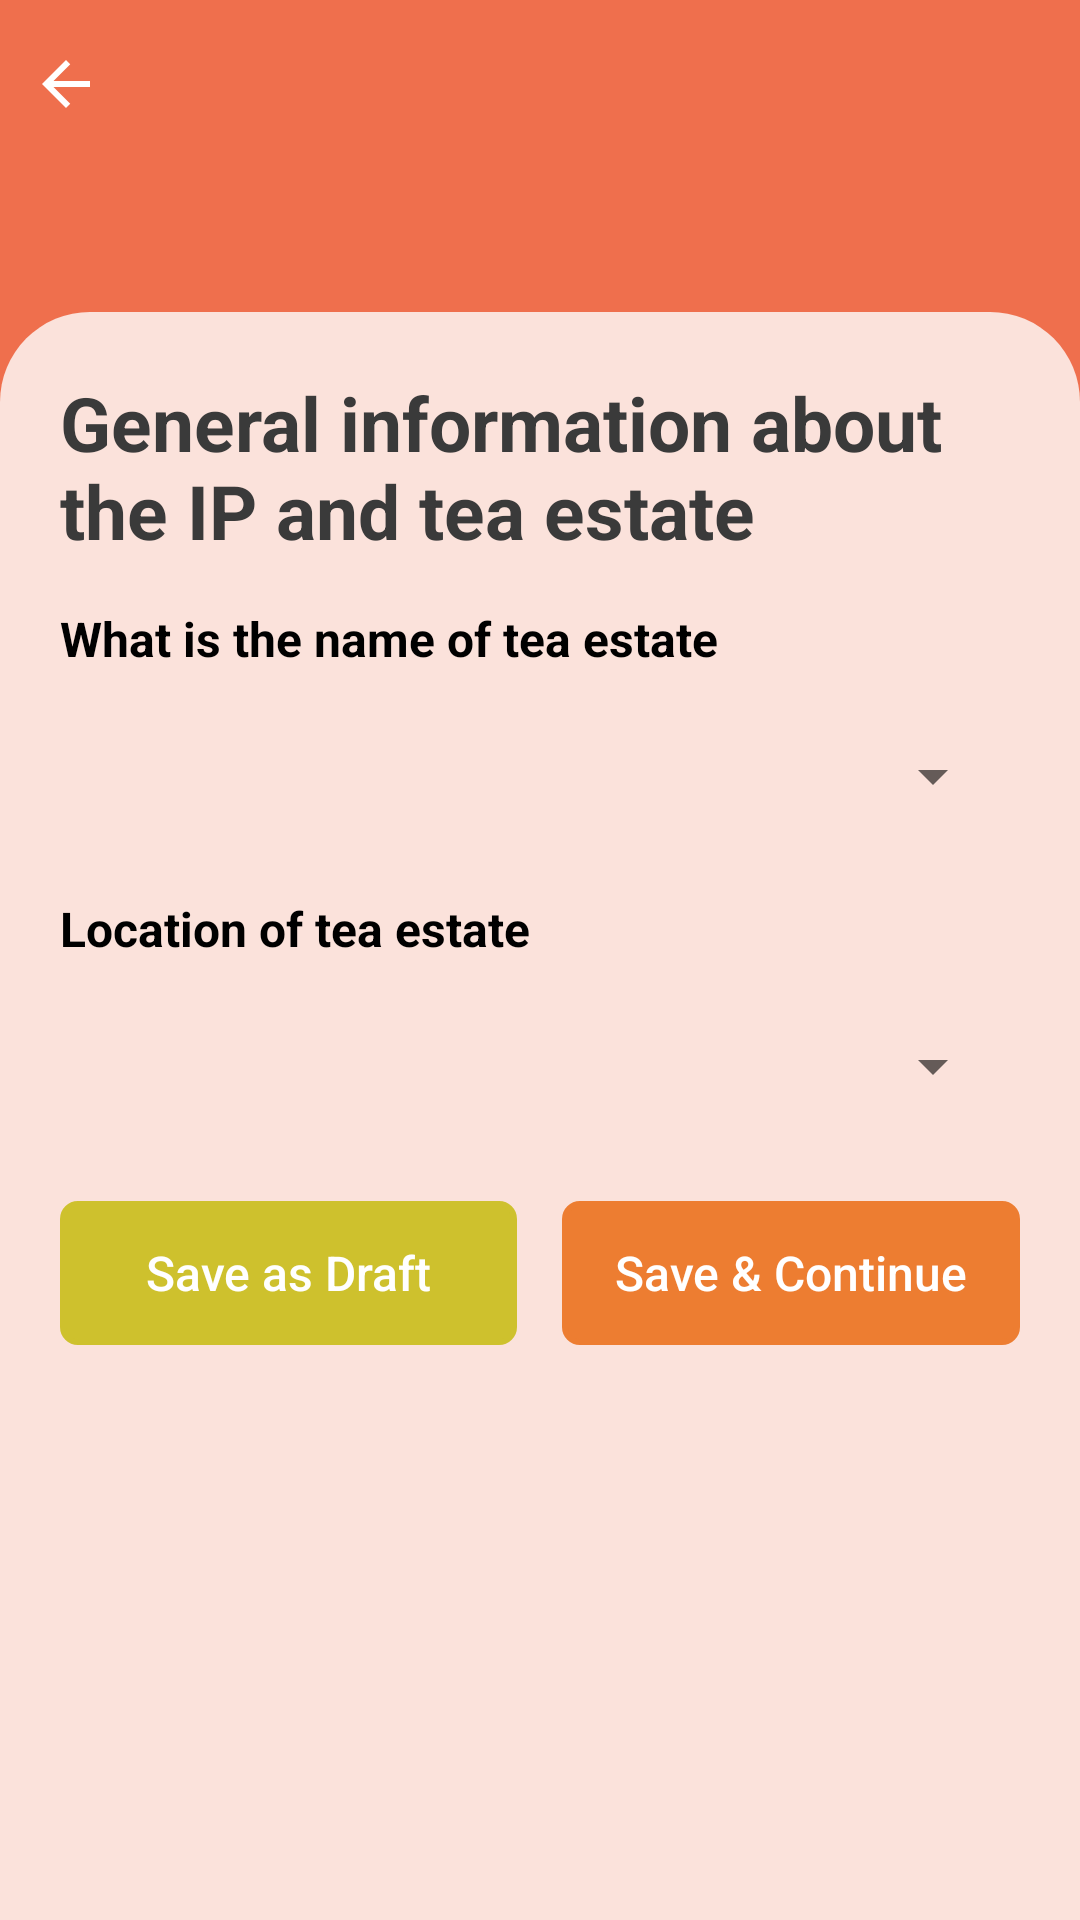

Reconstruct the res/layout file that produces this screen, plus the resources it refers to.
<!-- AndroidManifest.xml: application theme AppTheme -->
<!-- res/layout/activity_spinner.xml -->
<?xml version="1.0" encoding="utf-8"?>
<layout xmlns:android="http://schemas.android.com/apk/res/android"
    xmlns:app="http://schemas.android.com/apk/res-auto"
    xmlns:tools="http://schemas.android.com/tools">

    <androidx.constraintlayout.widget.ConstraintLayout
        android:layout_width="match_parent"
        android:layout_height="match_parent"
        android:background="@color/colorAccent">

        <androidx.constraintlayout.widget.ConstraintLayout
            android:id="@+id/include"
            android:layout_width="match_parent"
            android:layout_height="?android:attr/actionBarSize"
            android:background="@android:color/transparent"
            android:padding="@dimen/margin_5dp"
            app:layout_constraintEnd_toEndOf="parent"
            app:layout_constraintHorizontal_bias="0.0"
            app:layout_constraintStart_toStartOf="parent"
            app:layout_constraintTop_toTopOf="parent">

            <androidx.appcompat.widget.AppCompatImageView
                android:id="@+id/ivBack"
                android:layout_width="wrap_content"
                android:layout_height="wrap_content"
                android:layout_marginStart="@dimen/margin_5dp"
                android:src="@drawable/ic_arrow_back_black_24dp"
                android:tint="@color/white"
                app:layout_constraintBottom_toBottomOf="parent"
                app:layout_constraintStart_toStartOf="parent"
                app:layout_constraintTop_toTopOf="parent" />


        </androidx.constraintlayout.widget.ConstraintLayout>

        <androidx.appcompat.widget.AppCompatTextView
            android:id="@+id/walletBalance"
            android:layout_width="0dp"
            android:layout_height="wrap_content"
            android:gravity="center"
            android:text="@string/app_wallet_balance"
            android:textColor="@color/white"
            android:textSize="@dimen/margin_14dp"
            android:visibility="gone"
            app:layout_constraintEnd_toEndOf="parent"
            app:layout_constraintStart_toStartOf="parent"
            app:layout_constraintTop_toBottomOf="@+id/include" />


        <androidx.appcompat.widget.AppCompatTextView
            android:id="@+id/tvWtran_amount"
            android:layout_width="0dp"
            android:layout_height="wrap_content"
            android:gravity="center"
            android:text=""
            android:textColor="@color/white"
            android:textSize="@dimen/margin_22dp"
            app:layout_constraintEnd_toEndOf="parent"
            app:layout_constraintStart_toStartOf="parent"
            app:layout_constraintTop_toBottomOf="@+id/walletBalance" />


        <LinearLayout
            android:id="@+id/llRoot"
            android:layout_width="match_parent"
            android:layout_height="0dp"
            android:layout_marginTop="@dimen/margin_48dp"
            android:background="@drawable/recycler_backgroundtopleft_round"
            android:orientation="vertical"
            app:layout_constraintBottom_toBottomOf="parent"
            app:layout_constraintEnd_toEndOf="parent"
            app:layout_constraintStart_toStartOf="parent"
            app:layout_constraintTop_toBottomOf="@id/include">



            <androidx.appcompat.widget.AppCompatTextView
                android:layout_width="match_parent"
                android:layout_height="wrap_content"
                android:layout_marginStart="@dimen/margin_20dp"
                android:layout_marginEnd="@dimen/margin_20dp"
                android:text="@string/general_information_about_the_ip_and_tea_estate"
                android:textColor="@color/black"
                android:textSize="25sp"
                android:layout_marginTop="@dimen/margin_20dp"
                android:textStyle="bold" />


            <androidx.appcompat.widget.AppCompatTextView
                android:layout_width="match_parent"
                android:layout_height="wrap_content"
                android:layout_marginStart="@dimen/margin_20dp"
                android:layout_marginEnd="@dimen/margin_20dp"
                android:text="@string/what_is_the_name_of_tea_estate"
                android:textColor="@android:color/black"
                android:textSize="@dimen/txt_16sp"
                android:layout_marginTop="@dimen/margin_15dp"
                android:textStyle="bold" />

            <RelativeLayout
                android:layout_width="match_parent"
                android:layout_height="wrap_content"
                android:layout_marginStart="@dimen/margin_20dp"
                android:layout_marginEnd="@dimen/margin_20dp"
               android:layout_marginTop="@dimen/margin_10dp"
                android:padding="@dimen/margin_5dp"
                android:background="@drawable/spinner_bg">

                <Spinner
                    android:id="@+id/spinnerEstate"
                    android:layout_width="match_parent"
                    android:layout_height="@dimen/margin_40dp"
                    android:layout_centerVertical="true"
                    android:layout_gravity="center"
                    android:layout_marginLeft="5dp"
                    android:gravity="center"
                    android:spinnerMode="dropdown" />



            </RelativeLayout>

            <androidx.appcompat.widget.AppCompatTextView
                android:layout_width="match_parent"
                android:layout_height="wrap_content"
                android:layout_marginStart="@dimen/margin_20dp"
                android:layout_marginEnd="@dimen/margin_20dp"
                android:text="@string/location_of_tea_estate"
                android:textColor="@android:color/black"
                android:textSize="@dimen/txt_16sp"
                android:layout_marginTop="@dimen/margin_15dp"
                android:textStyle="bold" />

            <RelativeLayout
                android:layout_width="match_parent"
                android:layout_height="wrap_content"
                android:layout_marginStart="@dimen/margin_20dp"
                android:layout_marginEnd="@dimen/margin_20dp"
                android:layout_marginTop="@dimen/margin_10dp"
                android:padding="@dimen/margin_5dp"
                android:background="@drawable/spinner_bg">

                <Spinner
                    android:id="@+id/spinnerEstateDistrict"
                    android:layout_width="match_parent"
                    android:layout_height="@dimen/margin_40dp"
                    android:layout_centerVertical="true"
                    android:layout_gravity="center"
                    android:layout_marginLeft="5dp"
                    android:gravity="center"
                    android:spinnerMode="dropdown" />



            </RelativeLayout>
<LinearLayout
    android:layout_width="match_parent"
    android:layout_margin="@dimen/margin_20dp"
    android:layout_height="wrap_content">
    <Button
        android:id="@+id/btnSaveDraft"
        android:layout_width="0dp"
        android:layout_weight="1"
        android:layout_height="wrap_content"
        android:layout_gravity="center"
        android:background="@drawable/btn_enable_bg"
        android:backgroundTint="@color/btn_draft_color"
        android:gravity="center"
        android:text="@string/save_as_draft"
        android:textAllCaps="false"
        android:textColor="@color/white"
        android:textSize="@dimen/txt_16sp" />
    <Button
        android:id="@+id/btnSave"
        android:layout_width="0dp"
        android:layout_weight="1"
        android:layout_height="match_parent"
        android:layout_gravity="center"
    android:layout_marginStart="@dimen/margin_15dp"
        android:background="@drawable/btn_enable_bg"
        android:gravity="center"
        android:text="@string/save_continue"
        android:textAllCaps="false"
        android:textColor="@color/white"
        android:textSize="@dimen/txt_16sp" />

</LinearLayout>
        </LinearLayout>

    </androidx.constraintlayout.widget.ConstraintLayout>

</layout>
<!-- resources referenced by this layout -->
<resources>
  <color name="black">#3A3A3A</color>
  <color name="btn_draft_color">#cec12d</color>
  <color name="colorAccent">#EF6F4D</color>
  <color name="white">#FFFFFF</color>
  <dimen name="margin_10dp">10dp</dimen>
  <dimen name="margin_14dp">14dp</dimen>
  <dimen name="margin_15dp">15dp</dimen>
  <dimen name="margin_20dp">20dp</dimen>
  <dimen name="margin_22dp">22dp</dimen>
  <dimen name="margin_40dp">40dp</dimen>
  <dimen name="margin_48dp">48dp</dimen>
  <dimen name="margin_5dp">5dp</dimen>
  <dimen name="txt_16sp">16sp</dimen>
  <!-- drawable ic_arrow_back_black_24dp (drawable) -->
  <?xml version="1.0" encoding="UTF-8" standalone="no"?>
  <vector xmlns:android="http://schemas.android.com/apk/res/android" android:height="24dp"
      android:viewportHeight="24.0"
      android:autoMirrored="true"
      android:viewportWidth="24.0" android:width="24dp">
      <path android:fillColor="#000000" android:pathData="M20,11H7.83l5.59,-5.59L12,4l-8,8 8,8 1.41,-1.41L7.83,13H20v-2z"/>
  </vector>
  <!-- drawable ic_withdraw_down_arrow (drawable) -->
  <vector xmlns:android="http://schemas.android.com/apk/res/android"
      android:width="24dp"
      android:height="24dp"
      android:viewportWidth="24"
      android:viewportHeight="24">
    <path
        android:pathData="M5,18.222L19,18.222v1.556L5,19.778ZM12.778,13.689L17.5,8.967l1.1,1.1 -6.6,6.6 -6.6,-6.6 1.1,-1.1 4.722,4.721L11.222,5h1.556Z"
        android:strokeAlpha="0.9"
        android:fillColor="#fff"
        android:fillAlpha="0.9"/>
  </vector>
  <!-- drawable recycler_backgroundtopleft_round (drawable) -->
  <?xml version="1.0" encoding="utf-8"?>
  <shape xmlns:android="http://schemas.android.com/apk/res/android"
      android:shape="rectangle" android:padding="10dp">
   
      <solid android:color="@color/dark_pink"/>
      <corners
          android:topLeftRadius="@dimen/margin_30dp"
          android:topRightRadius="@dimen/margin_30dp"/>
  </shape>
  <string name="app_wallet_balance">Wallet Balance</string>
  <string name="general_information_about_the_ip_and_tea_estate">General information about the IP and tea estate</string>
  <string name="location_of_tea_estate">Location of tea estate</string>
  <string name="save_as_draft">Save as Draft</string>
  <string name="save_continue">Save &amp; Continue</string>
  <string name="what_is_the_name_of_tea_estate">What is the name of tea estate</string>
  <style name="AppTheme" parent="Theme.MaterialComponents.Light.NoActionBar">
          
          <item name="colorPrimary">@color/colorPrimaryDark</item>
          <item name="colorPrimaryDark">@color/colorPrimaryDark</item>
          <item name="colorAccent">@color/colorAccent</item>
          <item name="buttonStyle">@style/AntButton</item>
          <item name="materialButtonStyle">@style/AntButton</item>
          
          <item name="android:windowActionBarOverlay">true</item>
  
      </style>
  <color name="btn_enable_color">#ED7D31</color>
  <color name="dark_pink">#fbe2db</color>
  <dimen name="margin_30dp">30dp</dimen>
  <color name="colorPrimaryDark">#212121</color>
  <style name="AntButton" parent="android:Widget">
          <item name="android:background">@drawable/abc_btn_default_mtrl_shape</item>
          <item name="android:textAppearance">?android:attr/textAppearanceButton</item>
          <item name="android:minHeight">48dip</item>
          <item name="android:minWidth">88dip</item>
          <item name="android:focusable">true</item>
          <item name="android:clickable">true</item>
          <item name="android:gravity">center_vertical|center_horizontal</item>
          
      </style>
</resources>
